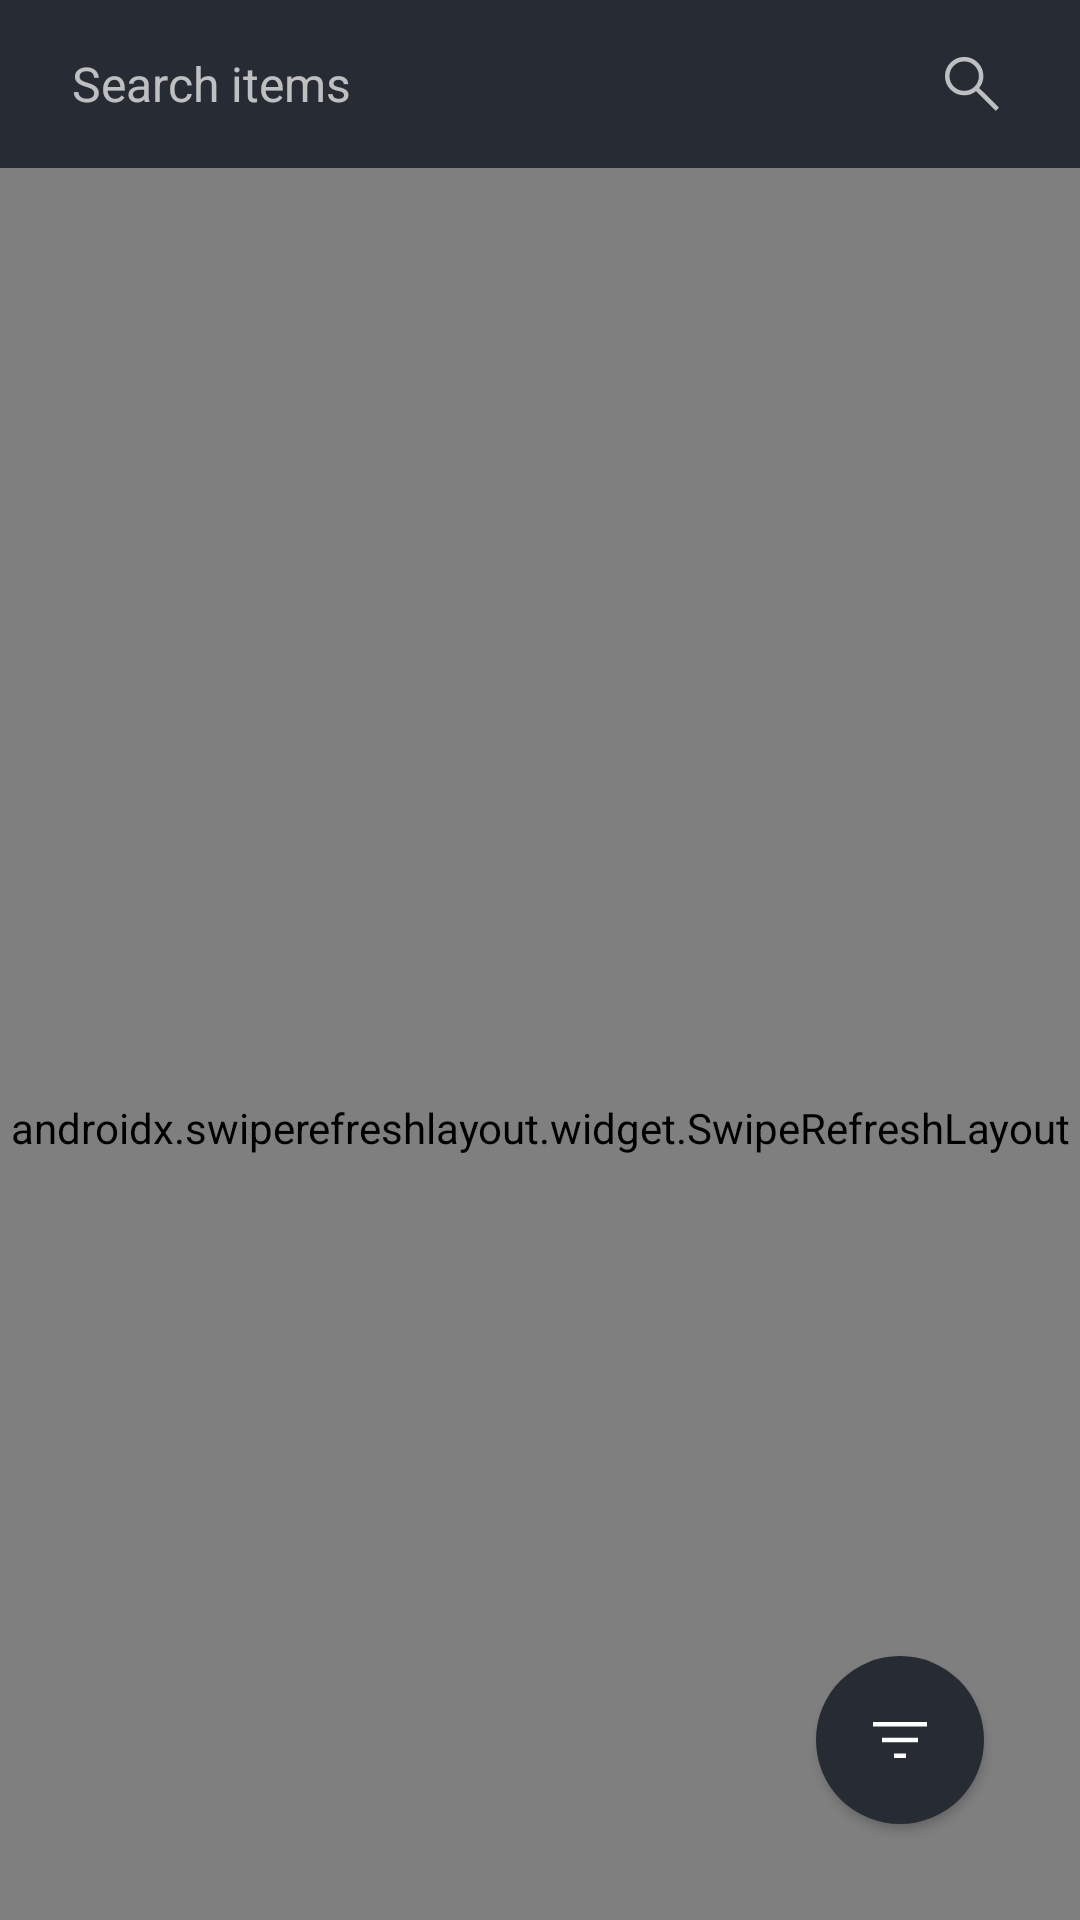

Write the Android layout XML for this screen, with the resource values it uses.
<!-- AndroidManifest.xml: application theme splashScreenTheme -->
<!-- res/layout/fragment_character_list.xml -->
<?xml version="1.0" encoding="utf-8"?>
<androidx.coordinatorlayout.widget.CoordinatorLayout xmlns:android="http://schemas.android.com/apk/res/android"
    xmlns:app="http://schemas.android.com/apk/res-auto"
    xmlns:tools="http://schemas.android.com/tools"
    android:layout_width="match_parent"
    android:layout_height="match_parent"
    android:background="@color/bg">

    <include
        android:id="@+id/layout_app_bar"
        layout="@layout/layout_app_bar" />

    <FrameLayout
        android:layout_width="match_parent"
        android:layout_height="match_parent"
        android:background="@color/bg"
        app:layout_behavior="@string/appbar_scrolling_view_behavior">

        <androidx.swiperefreshlayout.widget.SwipeRefreshLayout
            android:id="@+id/swipe_refresh_layout"
            android:layout_width="match_parent"
            android:layout_height="match_parent"
            app:layout_constraintBottom_toBottomOf="parent"
            app:layout_constraintEnd_toEndOf="parent"
            app:layout_constraintStart_toStartOf="parent"
            app:layout_constraintTop_toTopOf="parent">

            <androidx.recyclerview.widget.RecyclerView
                android:id="@+id/recycler_view"
                android:layout_width="match_parent"
                android:layout_height="match_parent"
                android:clipToPadding="false"
                android:orientation="vertical"
                android:padding="8dp"
                tools:listitem="@layout/item_character" />

        </androidx.swiperefreshlayout.widget.SwipeRefreshLayout>

        <include
            android:id="@+id/main_load_state"
            layout="@layout/main_load_state"
            android:layout_width="match_parent"
            android:layout_height="wrap_content"
            android:layout_gravity="center"
            android:layout_marginBottom="64dp"
            app:layout_constraintBottom_toBottomOf="parent"
            app:layout_constraintEnd_toEndOf="parent"
            app:layout_constraintStart_toStartOf="parent"
            app:layout_constraintTop_toTopOf="parent" />

    </FrameLayout>

    <com.google.android.material.floatingactionbutton.FloatingActionButton
        android:id="@+id/fab_filter"
        style="@style/FloatingActionButton"
        tools:ignore="ContentDescription,SpeakableTextPresentCheck,ImageContrastCheck" />

</androidx.coordinatorlayout.widget.CoordinatorLayout>
<!-- res/layout/layout_app_bar.xml (included above) -->
<?xml version="1.0" encoding="utf-8"?>
<com.google.android.material.appbar.AppBarLayout xmlns:android="http://schemas.android.com/apk/res/android"
    xmlns:app="http://schemas.android.com/apk/res-auto"
    xmlns:tools="http://schemas.android.com/tools"
    android:id="@+id/app_bar_layout"
    android:layout_width="match_parent"
    android:layout_height="56dp"
    android:fitsSystemWindows="true"
    android:theme="@style/ThemeOverlay.MaterialComponents.Dark.ActionBar"
    app:elevation="0dp"
    app:layout_constraintStart_toStartOf="parent"
    app:layout_constraintTop_toTopOf="parent"
    app:liftOnScroll="true">

    <androidx.appcompat.widget.Toolbar
        android:layout_width="match_parent"
        android:layout_height="match_parent"
        app:contentInsetStart="0dp"
        app:layout_scrollFlags="scroll|enterAlways">

        <LinearLayout
            android:layout_width="match_parent"
            android:layout_height="match_parent"
            android:background="@color/charade"
            android:orientation="horizontal"
            android:paddingHorizontal="8dp">

            <EditText
                android:id="@+id/et_search"
                android:layout_width="0dp"
                android:layout_height="match_parent"
                android:layout_weight="1"
                android:alpha="0.7"
                android:background="@null"
                android:gravity="center_vertical"
                android:imeOptions="actionSearch"
                android:inputType="textPersonName"
                android:paddingStart="16dp"
                android:paddingEnd="0dp"
                android:singleLine="true"
                android:textColor="@color/white"
                android:textColorHint="@color/white"
                android:textCursorDrawable="@drawable/et_cursor"
                android:textSize="16sp"
                tools:hint="Search items"
                tools:ignore="Autofill,LabelFor" />

            <LinearLayout
                android:layout_width="wrap_content"
                android:layout_height="match_parent"
                android:gravity="end">

                <ImageButton
                    android:id="@+id/b_clear"
                    style="@style/AppBarButton"
                    android:scaleX="1.2"
                    android:scaleY="1.2"
                    android:visibility="gone"
                    app:srcCompat="@drawable/ic_close_24"
                    tools:ignore="ContentDescription,SpeakableTextPresentCheck"
                    tools:visibility="visible" />

                <ImageButton
                    android:id="@+id/b_search"
                    style="@style/AppBarButton"
                    app:srcCompat="@drawable/ic_search_24"
                    tools:ignore="ContentDescription,SpeakableTextPresentCheck" />

            </LinearLayout>

        </LinearLayout>

    </androidx.appcompat.widget.Toolbar>

</com.google.android.material.appbar.AppBarLayout>
<!-- res/layout/item_character.xml (included above) -->
<?xml version="1.0" encoding="utf-8"?>
<androidx.cardview.widget.CardView xmlns:android="http://schemas.android.com/apk/res/android"
    xmlns:app="http://schemas.android.com/apk/res-auto"
    xmlns:tools="http://schemas.android.com/tools"
    android:layout_width="match_parent"
    android:layout_height="wrap_content"
    android:layout_margin="8dp"
    android:backgroundTint="@color/ship_gray"
    android:clipToPadding="false"
    android:padding="8dp"
    app:cardCornerRadius="16dp"
    app:cardElevation="0dp"
    tools:layout_width="170dp">

    <LinearLayout
        android:layout_width="match_parent"
        android:layout_height="wrap_content"
        android:orientation="vertical">

        <FrameLayout
            android:layout_width="match_parent"
            android:layout_height="170dp">

            <ImageView
                android:id="@+id/siv_image"
                android:layout_width="match_parent"
                android:layout_height="match_parent"
                android:contentDescription="@string/content_description_character_image"
                android:scaleType="centerCrop"
                tools:srcCompat="@tools:sample/backgrounds/scenic" />

            <LinearLayout
                android:layout_width="wrap_content"
                android:layout_height="wrap_content"
                android:layout_gravity="bottom|end"
                android:background="@drawable/background_character_status"
                android:gravity="center"
                android:orientation="horizontal"
                android:paddingVertical="4dp"
                android:paddingStart="12dp"
                android:paddingEnd="8dp">

                <View
                    android:id="@+id/v_status"
                    android:layout_width="8dp"
                    android:layout_height="8dp"
                    android:layout_marginEnd="8dp"
                    android:background="@drawable/background_character_circle_status"
                    android:backgroundTint="@color/unknown"
                    tools:ignore="TouchTargetSizeCheck,SpeakableTextPresentCheck" />

                <TextView
                    android:id="@+id/tv_status"
                    android:layout_width="wrap_content"
                    android:layout_height="wrap_content"
                    android:alpha="0.7"
                    android:includeFontPadding="false"
                    android:textColor="@color/white"
                    android:textSize="12sp"
                    tools:text="Status" />

            </LinearLayout>

        </FrameLayout>

        <TextView
            android:id="@+id/tv_name"
            android:layout_width="match_parent"
            android:layout_height="wrap_content"
            android:alpha="0.9"
            android:ellipsize="end"
            android:maxLines="2"
            android:includeFontPadding="false"
            android:gravity="center"
            android:paddingTop="16dp"
            android:textColor="@color/white"
            android:textSize="18sp"
            android:textStyle="bold"
            tools:text="Name" />

        <LinearLayout
            android:layout_width="match_parent"
            android:layout_height="wrap_content"
            android:orientation="horizontal"
            android:gravity="center"
            android:paddingHorizontal="16dp"
            android:paddingTop="2dp"
            android:paddingBottom="16dp">

            <TextView
                android:id="@+id/tv_gender"
                android:layout_width="wrap_content"
                android:layout_height="wrap_content"
                android:alpha="0.7"
                android:textColor="@color/white"
                android:textSize="12sp"
                tools:text="Gender" />

            <TextView
                android:layout_width="wrap_content"
                android:layout_height="wrap_content"
                android:alpha="0.7"
                android:includeFontPadding="false"
                android:text="@string/separator"
                android:textColor="@color/white"
                android:textSize="16sp" />

            <TextView
                android:id="@+id/tv_species"
                android:layout_width="wrap_content"
                android:layout_height="wrap_content"
                android:alpha="0.7"
                android:ellipsize="end"
                android:gravity="center"
                android:textColor="@color/white"
                android:textSize="12sp"
                tools:text="Species" />

        </LinearLayout>

    </LinearLayout>

</androidx.cardview.widget.CardView>
<!-- res/layout/main_load_state.xml (included above) -->
<?xml version="1.0" encoding="utf-8"?>
<LinearLayout xmlns:android="http://schemas.android.com/apk/res/android"
    xmlns:tools="http://schemas.android.com/tools"
    android:id="@+id/ll_main_loading_state"
    android:layout_width="match_parent"
    android:layout_height="match_parent"
    android:gravity="center"
    android:orientation="vertical"
    android:visibility="gone"
    tools:visibility="visible">

    <ImageView
        android:id="@+id/iv_icon"
        android:layout_width="164dp"
        android:layout_height="164dp"
        android:alpha="0.8"
        android:src="@drawable/ic_error_connection"
        tools:ignore="ContentDescription" />

    <TextView
        android:id="@+id/tv_load_error"
        android:layout_width="match_parent"
        android:layout_height="wrap_content"
        android:layout_marginHorizontal="32dp"
        android:layout_marginTop="16dp"
        android:alpha="0.7"
        android:gravity="center"
        android:textColor="@color/dead"
        android:textSize="22sp"
        android:textStyle="bold"
        tools:text="Error" />

    <TextView
        android:id="@+id/tv_load_error_info"
        android:layout_width="match_parent"
        android:layout_height="wrap_content"
        android:layout_marginHorizontal="32dp"
        android:layout_marginTop="8dp"
        android:alpha="0.5"
        android:gravity="center"
        android:textSize="16sp"
        tools:text="Error description" />

    <com.google.android.material.button.MaterialButton
        android:id="@+id/b_retry"
        style="@style/RetryButton"
        android:backgroundTint="@color/ship_gray"
        tools:ignore="TouchTargetSizeCheck,TextContrastCheck" />

</LinearLayout>
<!-- resources referenced by this layout -->
<resources>
  <color name="bg">@color/white</color>
  <color name="charade">#272b33</color>
  <color name="dead">@color/red</color>
  <color name="ship_gray">#3c3e44</color>
  <color name="unknown">#4461CC</color>
  <color name="white">#FFFFFFFF</color>
  <!-- drawable background_character_circle_status (drawable) -->
  <?xml version="1.0" encoding="utf-8"?>
  <shape xmlns:android="http://schemas.android.com/apk/res/android">
      <corners
          android:radius="16dp" />
      <solid android:color="@color/dark_gunmetal" />
  </shape>
  <!-- drawable background_character_status (drawable) -->
  <?xml version="1.0" encoding="utf-8"?>
  <shape xmlns:android="http://schemas.android.com/apk/res/android">
      <corners
          android:topLeftRadius="16dp" />
      <solid android:color="@color/dark_gunmetal" />
  </shape>
  <!-- drawable et_cursor (drawable) -->
  <?xml version="1.0" encoding="utf-8"?>
  <shape xmlns:android="http://schemas.android.com/apk/res/android"     android:shape="rectangle" >
      <size android:width="2dp" />
      <solid android:color="@color/white"/>
      <corners
          android:bottomLeftRadius="10dp"
          android:bottomRightRadius="10dp"
          android:topLeftRadius="10dp"
          android:topRightRadius="10dp" />
  </shape>
  <!-- drawable ic_close_24 (drawable) -->
  <vector android:height="24dp" android:viewportHeight="960"
      android:viewportWidth="960" android:width="24dp" xmlns:android="http://schemas.android.com/apk/res/android">
      <path android:fillColor="@color/white" android:pathData="m249,753 l-42,-42 231,-231 -231,-231 42,-42 231,231 231,-231 42,42 -231,231 231,231 -42,42 -231,-231 -231,231Z"/>
  </vector>
  <!-- drawable ic_search_24 (drawable) -->
  <vector android:height="24dp" android:viewportHeight="960"
      android:viewportWidth="960" android:width="24dp" xmlns:android="http://schemas.android.com/apk/res/android">
      <path android:fillColor="@color/white" android:pathData="M796,839 L533,576q-30,26 -69.96,40.5T378,631q-108.16,0 -183.08,-75Q120,481 120,375t75,-181q75,-75 181.5,-75t181,75Q632,269 632,375.15 632,418 618,458q-14,40 -42,75l264,262 -44,44ZM377,571q81.25,0 138.13,-57.5T572,375q0,-81 -56.88,-138.5T377,179q-82.08,0 -139.54,57.5Q180,294 180,375t57.46,138.5Q294.92,571 377,571Z"/>
  </vector>
  <string name="content_description_character_image">Character image</string>
  <string name="separator"> | </string>
  <style name="AppBarButton">
          <item name="android:layout_width">56dp</item>
          <item name="android:layout_height">match_parent</item>
          <item name="android:alpha">0.7</item>
          <item name="android:background">@color/charade</item>
      </style>
  <style name="splashScreenTheme" parent="Theme.MaterialComponents.DayNight.NoActionBar">
          <item name="android:windowBackground">@drawable/splash_image</item>
          <item name="android:statusBarColor">@color/bg</item>
          <item name="android:windowLightStatusBar">true</item>
      </style>
  <color name="red">#d63d2e</color>
  <color name="dark_gunmetal">#202329</color>
  <color name="errorIcon">@color/star_dust</color>
  <!-- drawable ic_filter_24 (drawable) -->
  <vector android:height="24dp" android:viewportHeight="960"
      android:viewportWidth="960" android:width="24dp" xmlns:android="http://schemas.android.com/apk/res/android">
      <path android:fillColor="#FF000000" android:pathData="M400,720v-60h160v60L400,720ZM240,510v-60h480v60L240,510ZM120,300v-60h720v60L120,300Z"/>
  </vector>
  <string name="retry">Retry</string>
  <!-- drawable splash_image (drawable) -->
  <?xml version="1.0" encoding="utf-8"?>
  <layer-list xmlns:android="http://schemas.android.com/apk/res/android">
      <item android:drawable="@color/bg" />
      <item android:drawable="@drawable/ic_rick_and_morty" android:gravity="center" />
  </layer-list>
  <color name="star_dust">#a0a0a0</color>
</resources>
